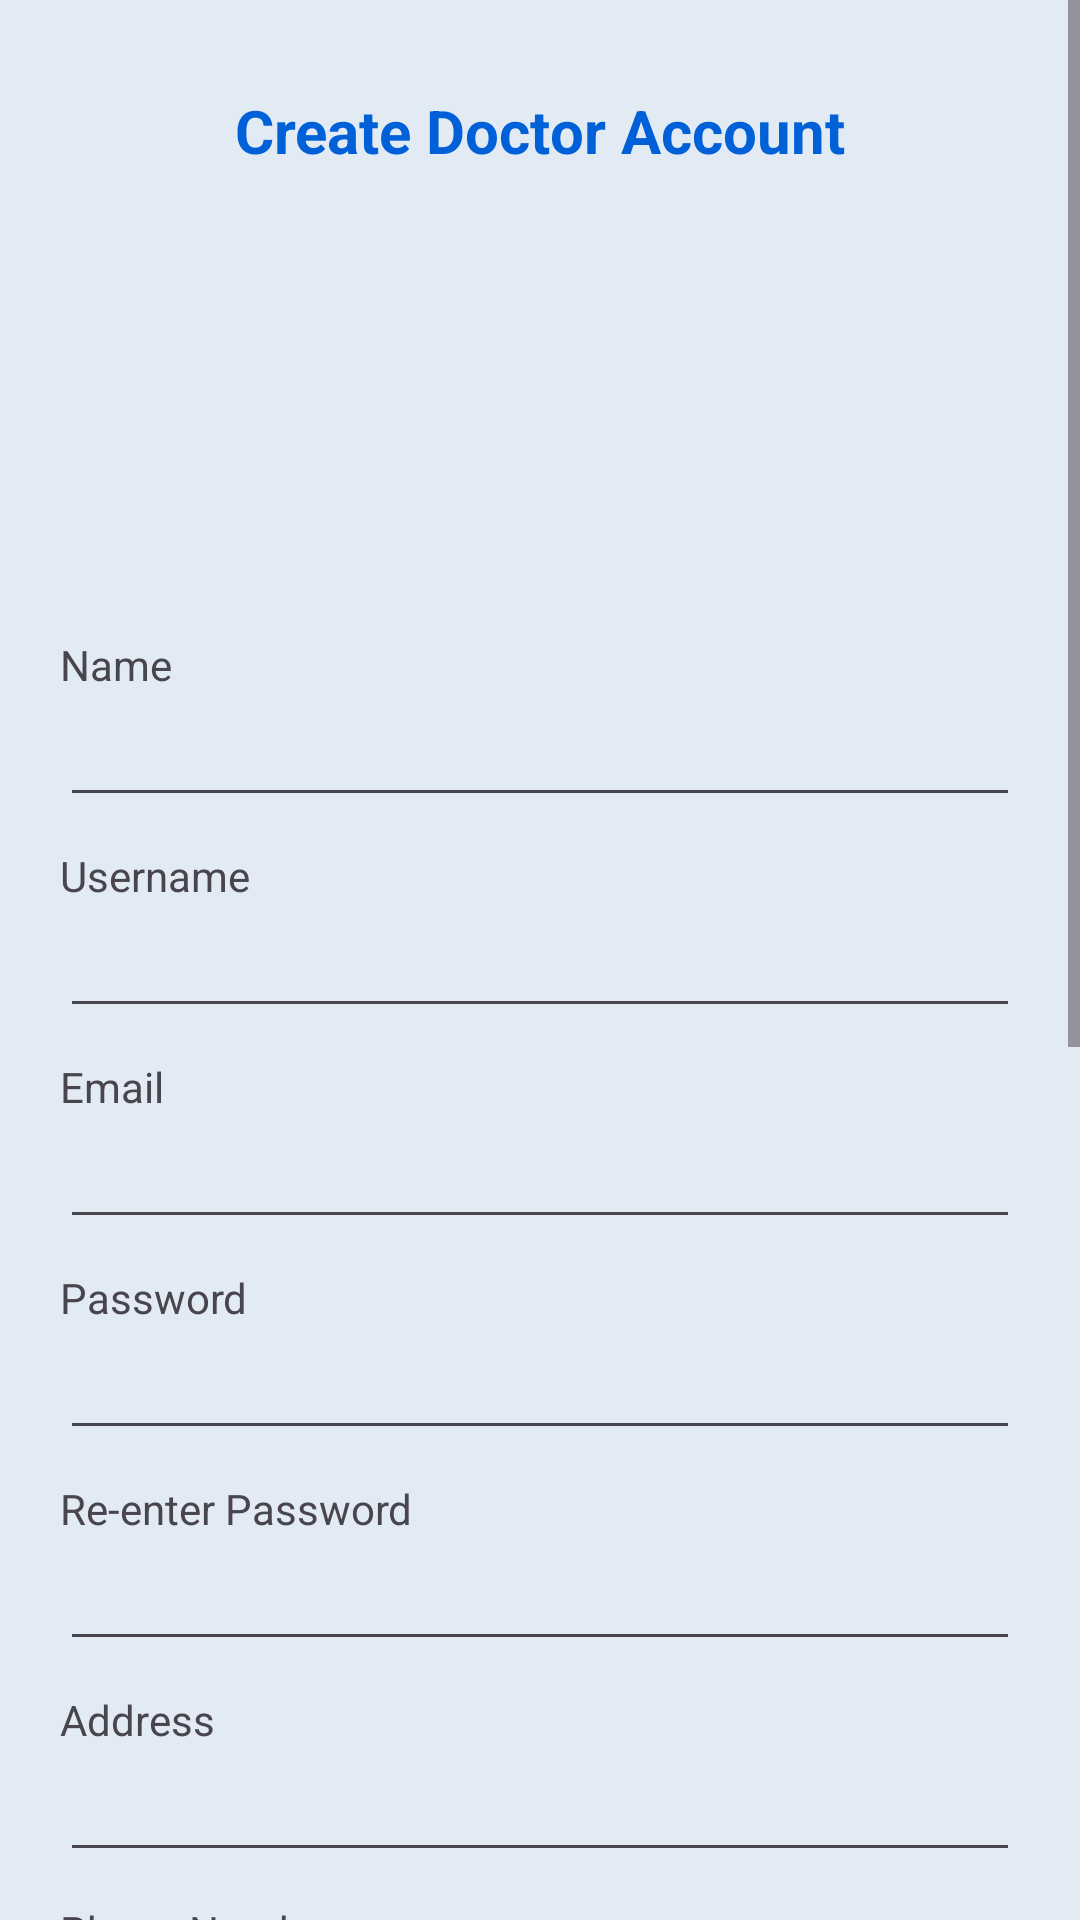

Android layout source for this screen:
<!-- AndroidManifest.xml: application theme Theme.QuickDoc -->
<!-- res/layout/activity_signup_doctor.xml -->
<?xml version="1.0" encoding="utf-8"?>
<LinearLayout
    xmlns:android="http://schemas.android.com/apk/res/android"
    xmlns:app="http://schemas.android.com/apk/res-auto"
    xmlns:tools="http://schemas.android.com/tools"
    android:id="@+id/main"
    android:layout_width="match_parent"
    android:layout_height="match_parent"
    tools:context=".Sign_up"
    android:background="#E2EAF4"
    android:fitsSystemWindows="true"
    android:orientation="vertical">

    <ScrollView
        android:layout_width="match_parent"
        android:layout_height="match_parent">

        <LinearLayout
            android:layout_width="match_parent"
            android:layout_height="wrap_content"
            android:orientation="vertical">

            <LinearLayout
                android:layout_width="match_parent"
                android:layout_height="wrap_content"
                android:orientation="vertical"
                android:paddingLeft="20dp"
                android:paddingRight="20dp">

                <TextView
                    android:layout_width="wrap_content"
                    android:layout_height="wrap_content"
                    android:text="Create Doctor Account"
                    android:layout_marginTop="30dp"
                    android:layout_marginBottom="20dp"
                    android:layout_gravity="center"
                    android:textStyle="bold"
                    android:textSize="20sp"
                    android:textColor="#0060D8"/>

                <ImageView
                    android:id="@+id/addImage"
                    android:layout_width="90dp"
                    android:layout_gravity="center"
                    android:layout_height="90dp"
                    android:layout_centerInParent="true"
                    android:scaleType="centerCrop"
                    android:layout_marginBottom="20dp"
                    android:src="@drawable/add_image" />

                <TextView
                    android:layout_width="match_parent"
                    android:layout_height="wrap_content"
                    android:text="Name"
                    android:layout_marginTop="25dp" />
                <EditText
                    android:id="@+id/etName"
                    android:layout_width="match_parent"
                    android:layout_height="wrap_content"/>

                <TextView
                    android:layout_width="match_parent"
                    android:layout_height="wrap_content"
                    android:text="Username"
                    android:layout_marginTop="10dp" />
                <EditText
                    android:id="@+id/etUsername"
                    android:layout_width="match_parent"
                    android:layout_height="wrap_content"/>

                <TextView
                    android:layout_width="match_parent"
                    android:layout_height="wrap_content"
                    android:text="Email"
                    android:layout_marginTop="10dp"
                    />
                <EditText
                    android:id="@+id/etEmail"
                    android:layout_width="match_parent"
                    android:inputType="textEmailAddress"
                    android:layout_height="wrap_content"/>


                <TextView
                    android:layout_width="match_parent"
                    android:layout_height="wrap_content"
                    android:text="Password"
                    android:layout_marginTop="10dp"
                    />
                <EditText
                    android:id="@+id/etpassword"
                    android:layout_width="match_parent"
                    android:inputType="textPassword"
                    android:layout_height="wrap_content"/>
                <TextView
                    android:layout_width="match_parent"
                    android:layout_height="wrap_content"
                    android:text="Re-enter Password"
                    android:layout_marginTop="10dp"
                    />
                <EditText
                    android:id="@+id/etRePassword"
                    android:layout_width="match_parent"
                    android:inputType="textPassword"
                    android:layout_height="wrap_content"/>

                <TextView
                    android:layout_width="match_parent"
                    android:layout_height="wrap_content"
                    android:text="Address"
                    android:layout_marginTop="10dp" />
                <EditText
                    android:id="@+id/etAddress"
                    android:layout_width="match_parent"
                    android:layout_height="wrap_content"/>

                <TextView
                    android:layout_width="match_parent"
                    android:layout_height="wrap_content"
                    android:text="Phone Number"
                    android:layout_marginTop="10dp" />
                <EditText
                    android:id="@+id/etPhoneNumber"
                    android:layout_width="match_parent"
                    android:layout_height="wrap_content"
                    android:inputType="phone"/>

                <TextView
                    android:layout_width="match_parent"
                    android:layout_height="wrap_content"
                    android:text="Postal Code"
                    android:layout_marginTop="10dp" />
                <EditText
                    android:id="@+id/etPostalCode"
                    android:layout_width="match_parent"
                    android:layout_height="wrap_content"
                    android:inputType="number"/>

                <TextView
                    android:layout_width="match_parent"
                    android:layout_height="wrap_content"
                    android:text="Short Bio"
                    android:layout_marginTop="10dp" />
                <EditText
                    android:id="@+id/etBio"
                    android:layout_width="match_parent"
                    android:layout_height="wrap_content"/>

                <TextView
                    android:layout_width="match_parent"
                    android:layout_height="wrap_content"
                    android:text="Specialization"
                    android:layout_marginTop="10dp" />
                <EditText
                    android:id="@+id/etSpecialization"
                    android:layout_width="match_parent"
                    android:layout_height="wrap_content"/>

                <TextView
                    android:layout_width="match_parent"
                    android:layout_height="wrap_content"
                    android:text="Experience"
                    android:layout_marginTop="10dp" />
                <EditText
                    android:id="@+id/etExperience"
                    android:layout_width="match_parent"
                    android:layout_height="wrap_content"/>

                <TextView
                    android:layout_width="match_parent"
                    android:layout_height="wrap_content"
                    android:text="Qualification"
                    android:layout_marginTop="10dp" />
                <EditText
                    android:id="@+id/etQualification"
                    android:layout_width="match_parent"
                    android:layout_height="wrap_content"/>

            </LinearLayout>

            <RelativeLayout
                android:layout_width="match_parent"
                android:layout_height="wrap_content"
                android:padding="40dp">

                <Button
                    android:id="@+id/btnBack"
                    android:layout_width="wrap_content"
                    android:layout_height="wrap_content"
                    android:text="Back"
                    android:textColor="#0060D8"
                    app:strokeWidth="1dp"
                    app:strokeColor="#0060D8"
                    android:backgroundTint="@android:color/transparent"
                    android:layout_alignParentStart="true"/>

                <Button
                    android:id="@+id/btnDone"
                    android:layout_width="wrap_content"
                    android:layout_height="wrap_content"
                    android:text="Register"
                    android:textColor="#ffffff"
                    android:backgroundTint="#0060D8"
                    android:layout_alignParentEnd="true" />
            </RelativeLayout>

        </LinearLayout> </ScrollView>

</LinearLayout>
<!-- resources referenced by this layout -->
<resources>
  <style name="Theme.QuickDoc" parent="Base.Theme.QuickDoc" />
  <style name="Base.Theme.QuickDoc" parent="Theme.Material3.DayNight.NoActionBar">
          
          
      </style>
</resources>
